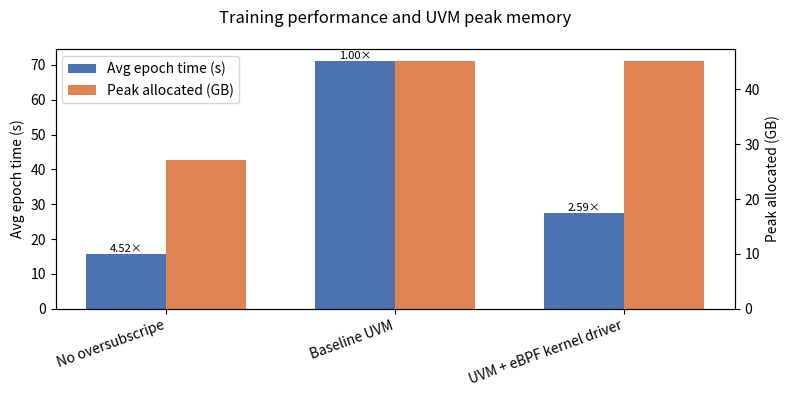

The script that saved this image:
#!/usr/bin/env python3
import matplotlib.pyplot as plt
import numpy as np

# Three configs, you可以按自己论文里的名字改
configs = [
    "No oversubscripe",   # 第一段 15.719s / 27.07 GB
    "Baseline UVM",            # 71.000s / 45.11 GB
    "UVM + eBPF kernel driver" # 27.429s / 45.11 GB
]

avg_epoch_time = [15.719, 71.000, 27.429]
total_train_time = [15.72, 71.00, 27.43]  # 如果后面想画总时间也有
peak_alloc_gb = [27.07, 45.11, 45.11]
allocations = [1015, 1611, 1611]
frees = [856, 1368, 1368]

# Speedup vs baseline (baseline = 1.0x)
baseline = avg_epoch_time[1]
speedup = [baseline / t for t in avg_epoch_time]

x = np.arange(len(configs))


def plot_perf_vs_memory():
    width = 0.35
    fig, ax1 = plt.subplots(figsize=(8, 4))

    # Left axis: avg epoch time
    rects_time = ax1.bar(
        x - width/2,
        avg_epoch_time,
        width,
        label="Avg epoch time (s)",
        color="#4C72B0",
    )
    ax1.set_ylabel("Avg epoch time (s)")
    ax1.set_xticks(x)
    ax1.set_xticklabels(configs, rotation=20, ha="right")

    # Annotate speedup on top of time bars
    for i, (r, sp) in enumerate(zip(rects_time, speedup)):
        ax1.text(
            r.get_x() + r.get_width() / 2,
            r.get_height(),
            f"{sp:.2f}×",
            ha="center",
            va="bottom",
            fontsize=8,
        )

    # Right axis: peak allocated GB
    ax2 = ax1.twinx()
    rects_mem = ax2.bar(
        x + width/2,
        peak_alloc_gb,
        width,
        label="Peak allocated (GB)",
        color="#DD8452",
    )
    ax2.set_ylabel("Peak allocated (GB)")

    # Combine legends
    handles = [rects_time, rects_mem]
    labels = ["Avg epoch time (s)", "Peak allocated (GB)"]
    ax1.legend(handles, labels, loc="upper left")

    fig.suptitle("Training performance and UVM peak memory")
    fig.tight_layout()
    fig.savefig("uvm_perf_vs_memory.png", dpi=150)
    print("Saved uvm_perf_vs_memory.png")


def plot_uvm_alloc_stats():
    width = 0.35
    fig, ax = plt.subplots(figsize=(8, 4))

    rects_alloc = ax.bar(
        x - width/2,
        allocations,
        width,
        label="Allocations",
        color="#55A868",
    )
    rects_free = ax.bar(
        x + width/2,
        frees,
        width,
        label="Frees",
        color="#C44E52",
    )

    ax.set_ylabel("Count")
    ax.set_xticks(x)
    ax.set_xticklabels(configs, rotation=20, ha="right")
    ax.set_title("UVM allocation statistics")
    ax.legend()

    # Simple annotations on top of bars
    for rect in list(rects_alloc) + list(rects_free):
        height = rect.get_height()
        ax.text(
            rect.get_x() + rect.get_width()/2,
            height,
            f"{int(height)}",
            ha="center",
            va="bottom",
            fontsize=7,
        )

    fig.tight_layout()
    fig.savefig("uvm_alloc_stats.png", dpi=150)
    print("Saved uvm_alloc_stats.png")


if __name__ == "__main__":
    plot_perf_vs_memory()
    # plot_uvm_alloc_stats()
